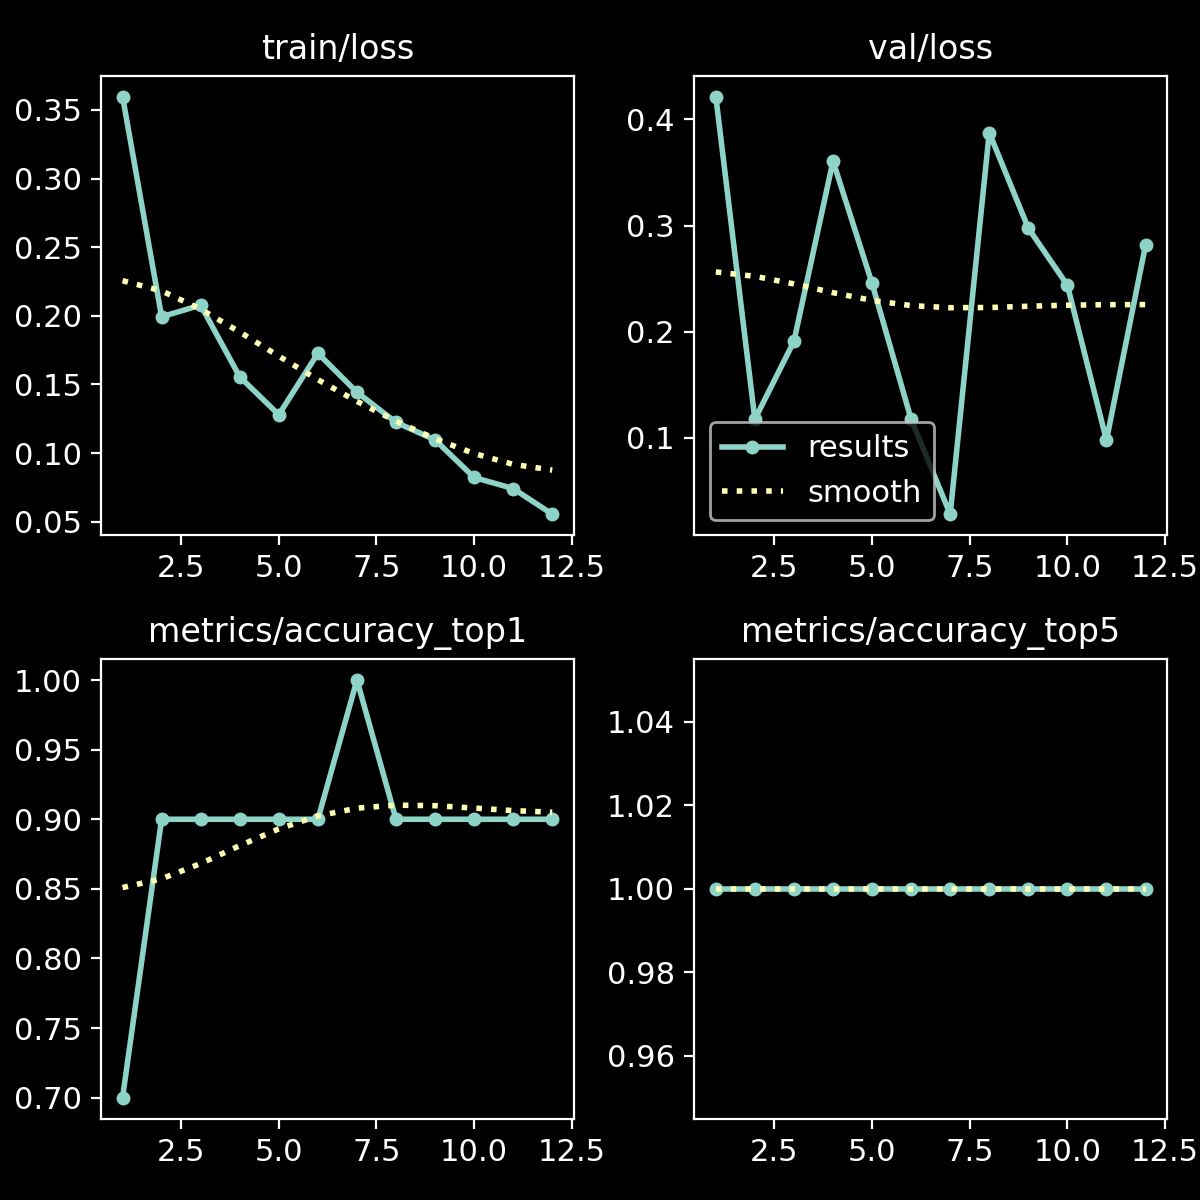

Source data for this figure (header and first rows):
epoch, time, train/loss, metrics/accuracy_top1, metrics/accuracy_top5, val/loss, lr/pg0, lr/pg1, lr/pg2
1, 120.8, 0.3598, 0.7, 1, 0.4214, 0.07327, 0.00027, 0.00027
2, 238.8, 0.1993, 0.9, 1, 0.1175, 0.04553, 0.0005319, 0.0005319
3, 350.7, 0.2078, 0.9, 1, 0.1909, 0.01778, 0.0007752, 0.0007752
4, 462.9, 0.1555, 0.9, 1, 0.3607, 0.000901, 0.000901, 0.000901
5, 576.5, 0.1279, 0.9, 1, 0.2455, 0.000868, 0.000868, 0.000868
6, 690.7, 0.1727, 0.9, 1, 0.1176, 0.000835, 0.000835, 0.000835
7, 806.5, 0.1443, 1, 1, 0.02817, 0.000802, 0.000802, 0.000802
8, 922.8, 0.1223, 0.9, 1, 0.3875, 0.000769, 0.000769, 0.000769
9, 1040, 0.1096, 0.9, 1, 0.2975, 0.000736, 0.000736, 0.000736
10, 1157, 0.08216, 0.9, 1, 0.2437, 0.000703, 0.000703, 0.000703
11, 1274, 0.07409, 0.9, 1, 0.09774, 0.00067, 0.00067, 0.00067
12, 1396, 0.05543, 0.9, 1, 0.2812, 0.000637, 0.000637, 0.000637
